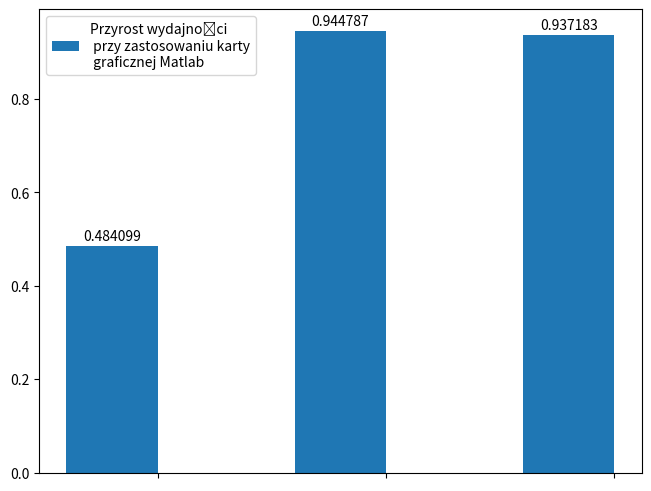

Here is the Python script that generated this plot: (Note: this script raises an exception after producing the figure.)

import matplotlib.pyplot as plt
import numpy as np

species = ("",  "","" )
penguin_means = {
    'Przyrost wydajności\n przy zastosowaniu karty\n graficznej Matlab':  ( (28.3-14.6)/28.3, (1103-60.9)/1103, (252-15.83)/252 )
}

x_ = np.arange(len(species))   

width = 0.4  
multiplier = .5

plt, ax = plt.subplots(layout='constrained')

for attribute, measurement in penguin_means.items():
    offset = width * multiplier
    rects = ax.bar(x_ + offset, measurement, width, label=attribute)
    ax.bar_label(rects, padding=2)
    ax.color='red';
    multiplier += 1


 
ax.set_xticks(x_ + width, species)
zz = ax.legend(loc='upper left', ncols=2)


#zz1=zz.legend_handles[1]
#print( zz1 )
#zz1.set_color("yellow")
#ax.legend[0].set_facecolor('yellow')

#ax.legend_handles[1].set_facecolor('yellow')
 
 

 
plt.savefig( '../000.fig/GPU_matlab.pdf',dpi=400 ) 
plt.show()
plt.close()



